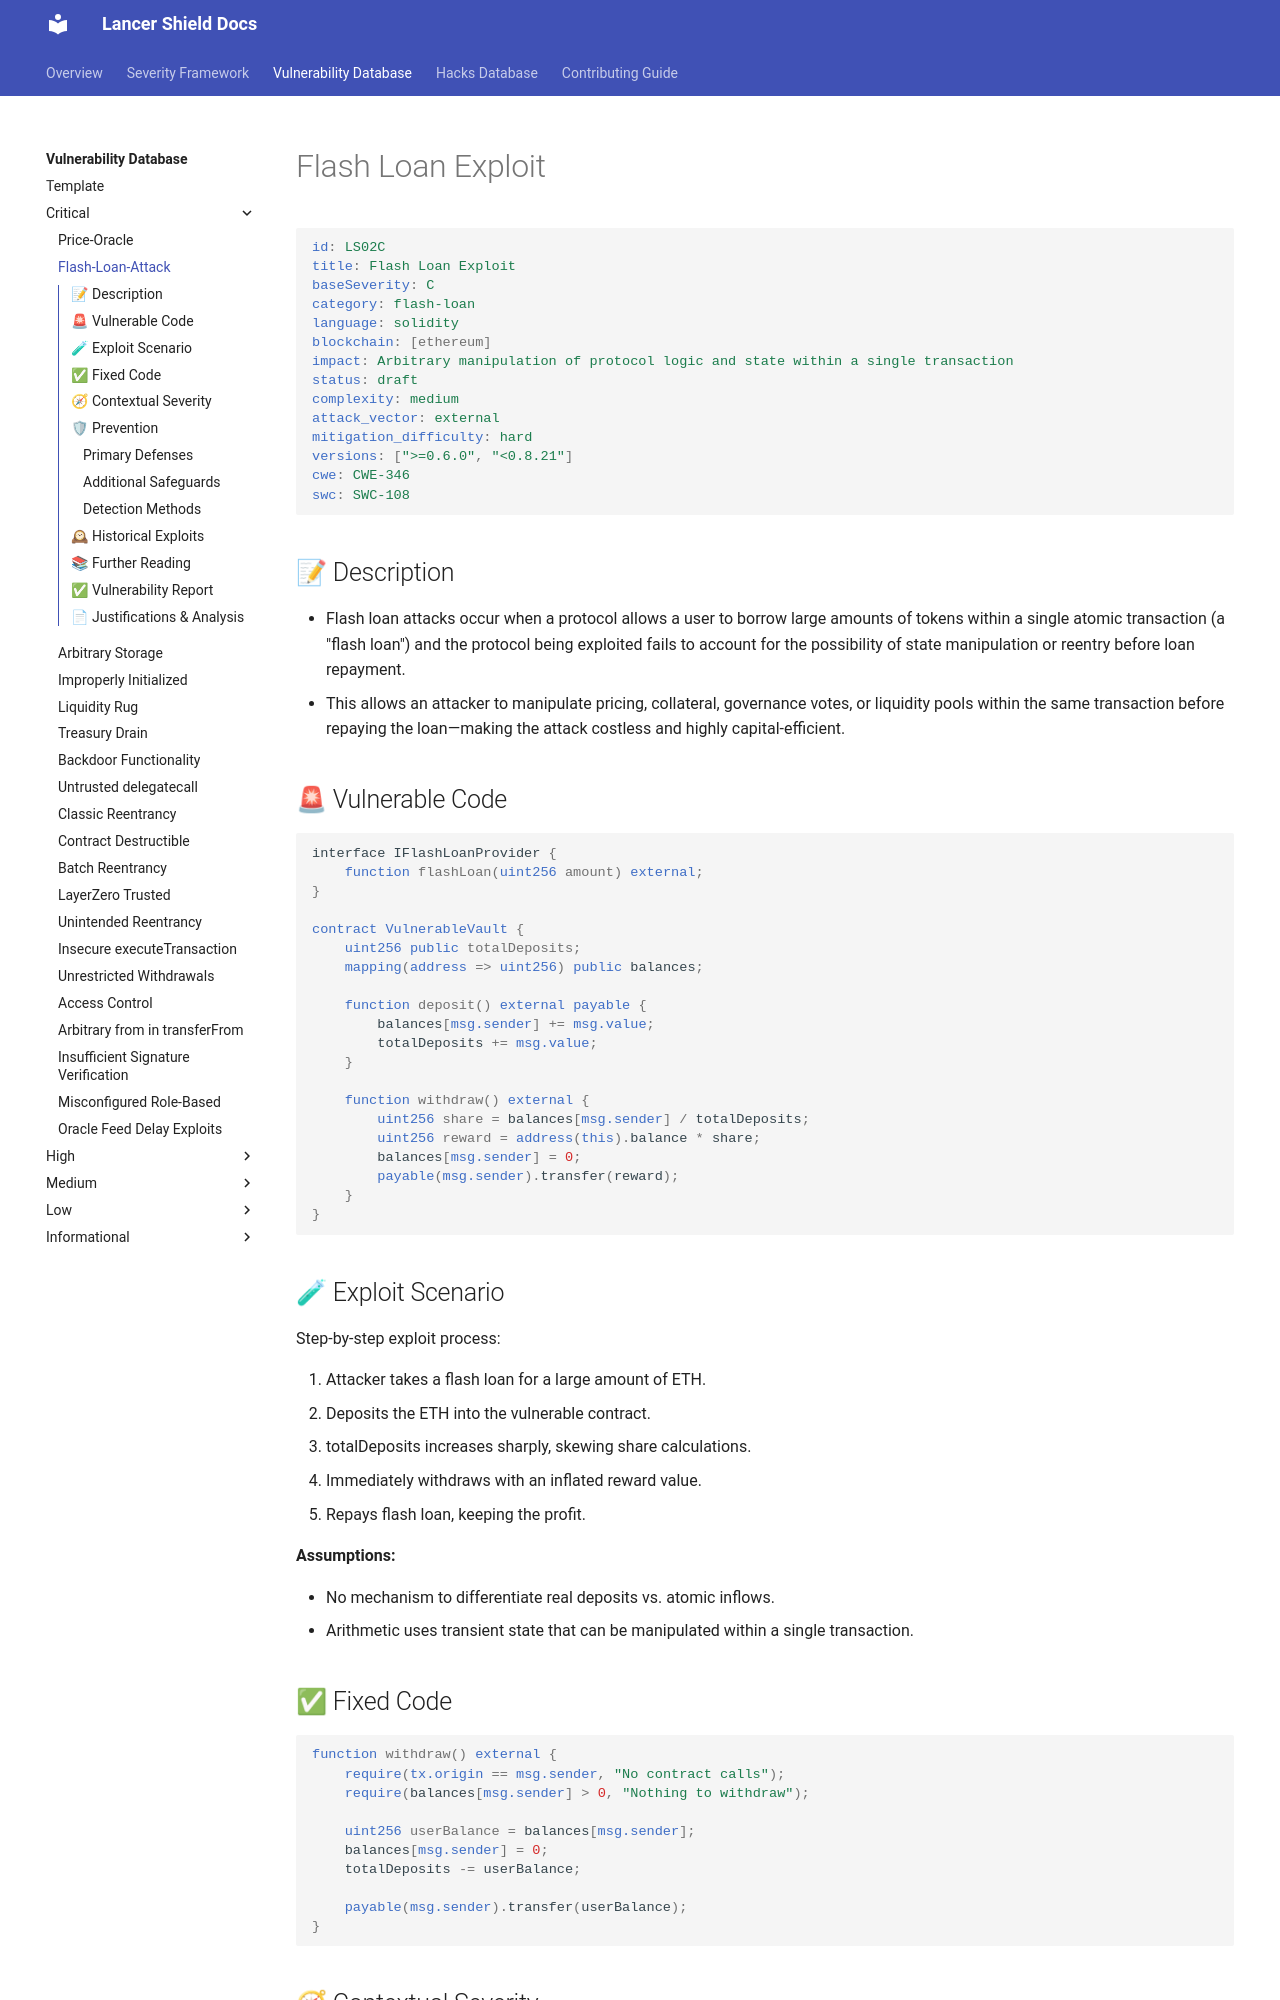

repository: lancershield/docs · page: vuln-db/critical/Flash-Loan-Attacks.html · generator: mkdocs

# Flash Loan Attacks

```YAML
id: TBA
title: Flash Loan Exploit on Atomic Lending Operations
severity: C
category: flash-loan
language: solidity
blockchain: [ethereum]
impact: Arbitrary manipulation of protocol logic and state within a single transaction
status: draft
complexity: medium
attack_vector: external
mitigation_difficulty: hard
versions: [">=0.6.0", "<0.8.21"]
cwe: CWE-346
swc: SWC-108
```

## 📝 Description

- Flash loan attacks occur when a protocol allows a user to borrow large amounts of tokens within a single atomic transaction (a "flash loan") and the protocol being exploited fails to account for the possibility of state manipulation or reentry before loan repayment. 
- This allows an attacker to manipulate pricing, collateral, governance votes, or liquidity pools within the same transaction before repaying the loan—making the attack costless and highly capital-efficient.

## 🚨 Vulnerable Code

```solidity
interface IFlashLoanProvider {
    function flashLoan(uint256 amount) external;
}

contract VulnerableVault {
    uint256 public totalDeposits;
    mapping(address => uint256) public balances;

    function deposit() external payable {
        balances[msg.sender] += msg.value;
        totalDeposits += msg.value;
    }

    function withdraw() external {
        uint256 share = balances[msg.sender] / totalDeposits;
        uint256 reward = address(this).balance * share;
        balances[msg.sender] = 0;
        payable(msg.sender).transfer(reward);
    }
}
```

## 🧪 Exploit Scenario

Step-by-step exploit process:

- Attacker takes a flash loan for a large amount of ETH.
- Deposits the ETH into the vulnerable contract.
- totalDeposits increases sharply, skewing share calculations.
- Immediately withdraws with an inflated reward value.
- Repays flash loan, keeping the profit.

**Assumptions:**

- No mechanism to differentiate real deposits vs. atomic inflows.
- Arithmetic uses transient state that can be manipulated within a single transaction.
